Photos from the image-classification dataset "spiral" in the GitHub repository ananyadas268/Multi-Modal-System-for-Parkinson-s-Detection-Handwriting-Voice-Analysis-. Its 2 classes are: healthy, parkinson.

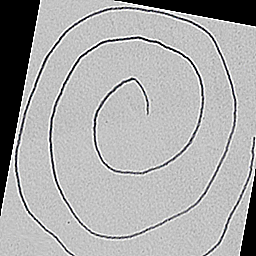
Label: healthy

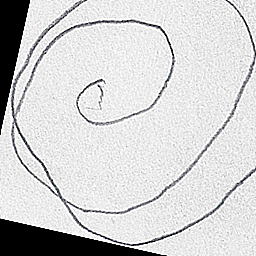
Label: parkinson

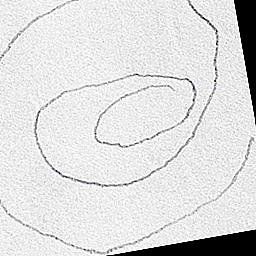
Label: parkinson

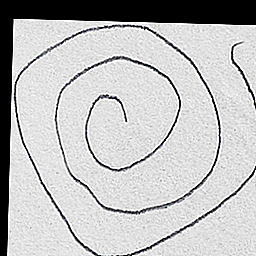
Label: healthy

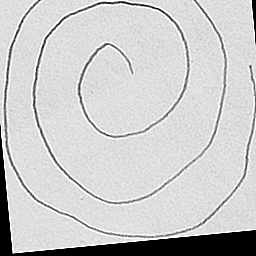
Label: healthy

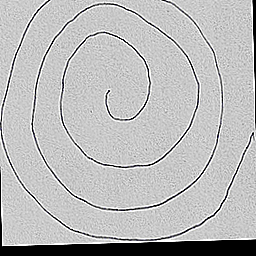
Label: parkinson
